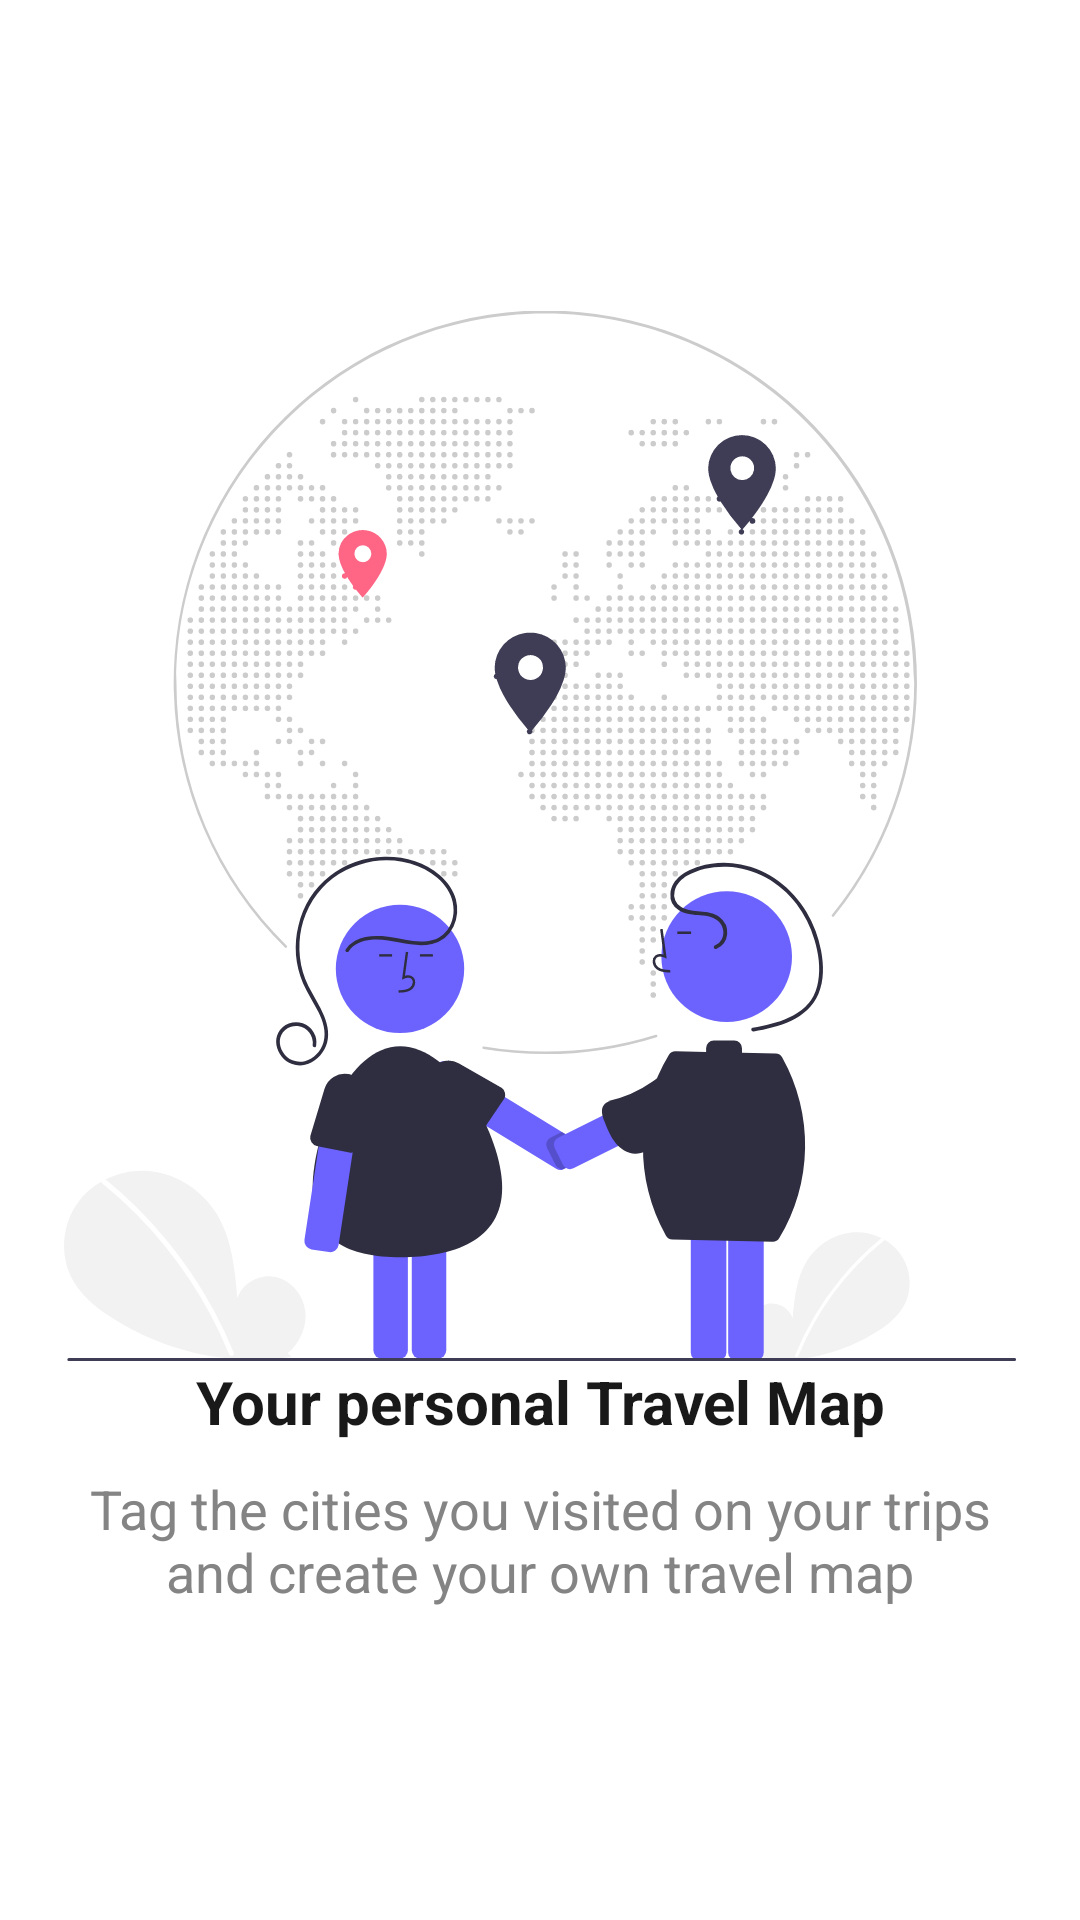

Here is an Android app screen rendered from its layout file. Give the layout XML and the strings, colors and styles it references.
<!-- AndroidManifest.xml: application theme Theme.PlacesBeen -->
<!-- res/layout/fragment_on_boarding_one.xml -->
<?xml version="1.0" encoding="utf-8"?>
<RelativeLayout xmlns:android="http://schemas.android.com/apk/res/android"
    android:layout_width="match_parent"
    android:layout_height="match_parent"
    xmlns:app="http://schemas.android.com/apk/res-auto">

    <LinearLayout
        android:layout_width="match_parent"
        android:layout_height="wrap_content"
        android:layout_centerInParent="true"
        android:orientation="vertical"
        android:padding="20dp">

        <ImageView
            android:id="@+id/error_layout_fragment_status"
            android:layout_width="match_parent"
            android:layout_height="350dp"
            android:src="@drawable/ic_travel_together" />

        <TextView
            android:layout_width="match_parent"
            android:layout_height="wrap_content"
            android:gravity="center"
            android:text="Your personal Travel Map"
            android:textColor="@color/darkBlackSpotify"
            android:textSize="20sp"
            android:textStyle="bold" />

        <TextView
            android:layout_width="match_parent"
            android:layout_height="wrap_content"
            android:layout_marginTop="10dp"
            android:gravity="center"
            android:text="Tag the cities you visited on your trips and create your own travel map"
            android:textColor="#858484"
            android:textSize="18sp" />

    </LinearLayout>

</RelativeLayout>
<!-- resources referenced by this layout -->
<resources>
  <color name="darkBlackSpotify">#191919</color>
  <!-- drawable ic_travel_together: vector/xml drawable (drawable, 209838 chars, omitted) -->
  <style name="Theme.PlacesBeen" parent="Theme.MaterialComponents.DayNight.NoActionBar">
          
          <item name="colorPrimary">@color/purple_500</item>
          <item name="colorPrimaryVariant">#13023A</item>
          <item name="colorOnPrimary">@color/white</item>
          
          <item name="colorSecondary">@color/teal_200</item>
          <item name="colorSecondaryVariant">@color/teal_700</item>
          <item name="colorOnSecondary">@color/black</item>
          
          <item name="android:statusBarColor" tools:targetApi="l">?attr/colorPrimaryVariant</item>
          
      </style>
  <color name="purple_500">#FF6200EE</color>
  <color name="white">#FFFFFFFF</color>
  <color name="teal_200">#FF3700B3</color>
  <color name="teal_700">#FF018786</color>
  <color name="black">#FF000000</color>
</resources>
